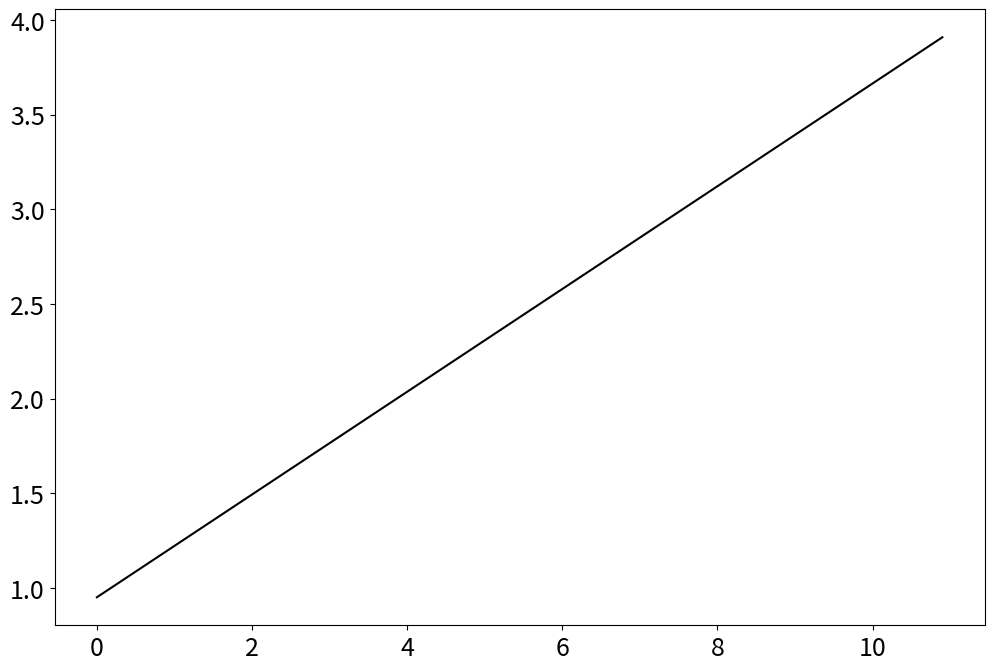

Python code for this plot: (Note: this script raises an exception after producing the figure.)
import numpy as np
import matplotlib.pyplot as plt
import scipy.optimize
from matplotlib import rcParams
rcParams['figure.figsize'] = [12, 8]
rcParams.update({'font.size': 18})


# Function definitions
def fit1(x0,t):
    x,y=t
    return np.max(np.abs(x0[0]*x + x0[1]-y))
def fit2(x0,t):
    x,y=t
    return np.sum(np.abs(x0[0]*x + x0[1]-y))
def fit3(x0,t):
    x,y=t
    return np.sum(np.power(np.abs(x0[0]*x + x0[1]-y),2))

# The data
x = np.arange(1,11)
y = np.array([0.2,0.5,0.3,3.5,1.0,1.5,1.8,2.0,2.3,2.2])
t = (x,y)

x0 = np.array([1,1])
p1 = scipy.optimize.fmin(fit1,x0,args=(t,));
p2 = scipy.optimize.fmin(fit2,x0,args=(t,));
p3 = scipy.optimize.fmin(fit3,x0,args=(t,));

xf = np.arange(0,11,0.1)
y1 = np.polyval(p1,xf)
y2 = np.polyval(p2,xf)
y3 = np.polyval(p3,xf)

plt.figure()
plt.plot(xf,y1,color='k',label='E_\infty')
plt.plot(xf,y2,'--',color='k',LineWidth=2,label='E_1')
plt.plot(xf,y3,color='k',LineWidth=2,label='E_2')
plt.plot(x,y,'o',color='r',LineWidth=2)

plt.ylim(0,4)
plt.legend()
plt.show()

x = np.arange(1,11)
y = np.array([0.2,0.5,0.3,0.7,1.0,1.5,1.8,2.0,2.3,2.2])
t = (x,y)

x0 = np.array([1,1])
p1 = scipy.optimize.fmin(fit1,x0,args=(t,));
p2 = scipy.optimize.fmin(fit2,x0,args=(t,));
p3 = scipy.optimize.fmin(fit3,x0,args=(t,));

xf = np.arange(0,11,0.1)
y1 = np.polyval(p1,xf)
y2 = np.polyval(p2,xf)
y3 = np.polyval(p3,xf)

plt.figure()
plt.plot(xf,y1,color='k',label='E_\infty')
plt.plot(xf,y2,'--',color='k',LineWidth=2,label='E_1')
plt.plot(xf,y3,color='k',LineWidth=2,label='E_2')
plt.plot(x,y,'o',color='r',LineWidth=2)

plt.ylim(0,4)
plt.legend()
plt.show()



